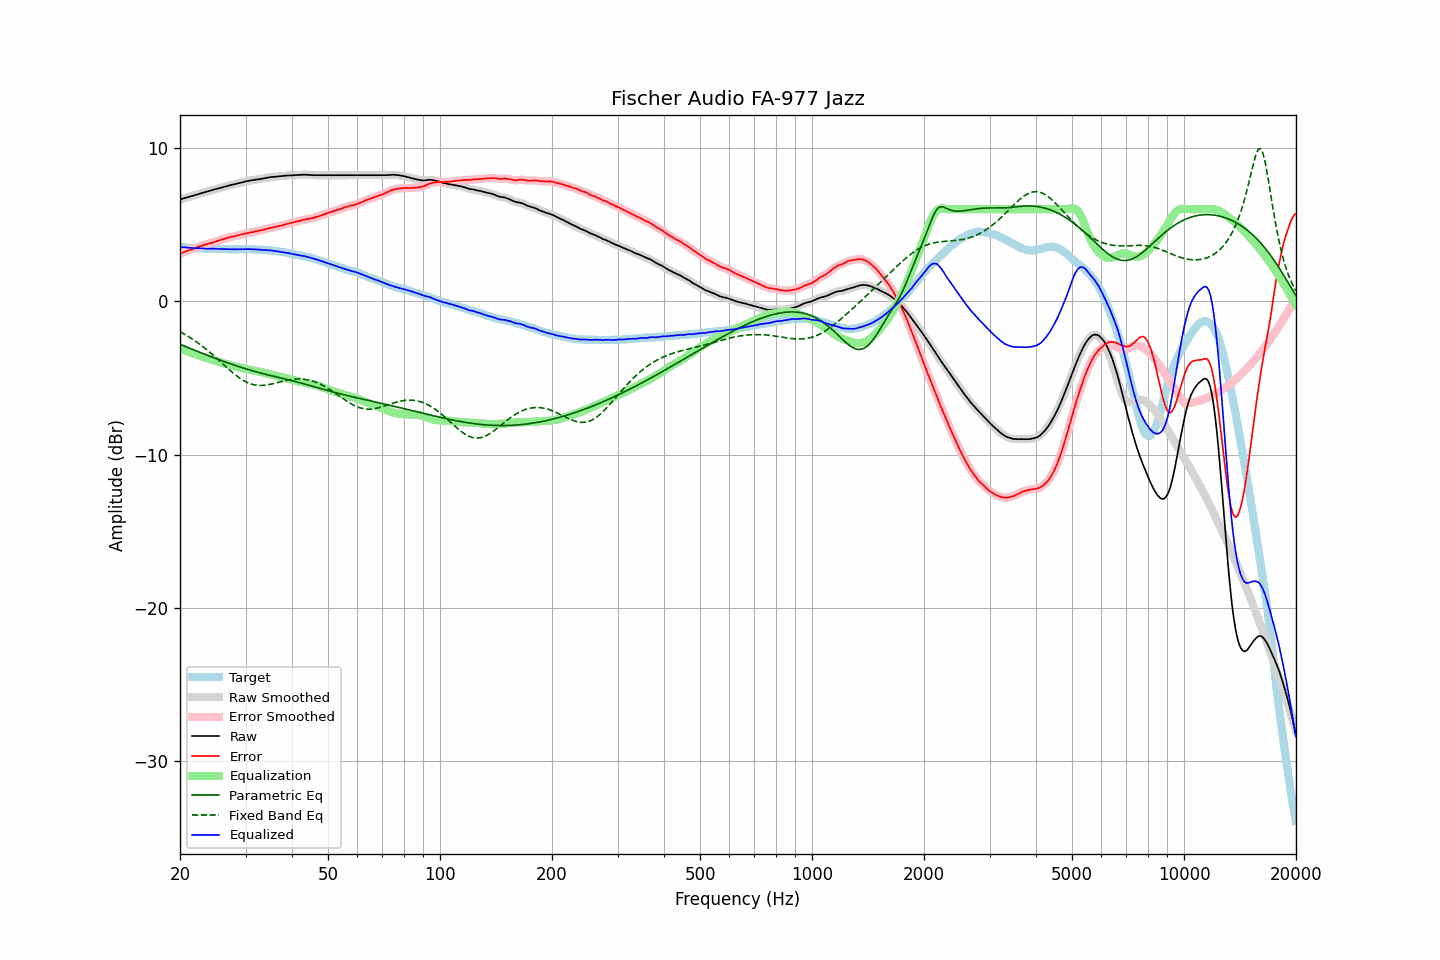

The file beside this chart, header and first rows:
frequency, raw, error, smoothed, error_smoothed, equalization, parametric_eq, fixed_band_eq, equalized_raw, equalized_smoothed, target
20.00, 6.63, 3.09, 6.63, 3.09, -3.09, -2.81, -1.99, 3.54, 3.54, 3.54
20.20, 6.66, 3.14, 6.66, 3.13, -3.13, -2.85, -2.05, 3.53, 3.53, 3.52
20.40, 6.69, 3.18, 6.69, 3.18, -3.18, -2.89, -2.11, 3.52, 3.52, 3.51
20.61, 6.72, 3.21, 6.72, 3.22, -3.22, -2.94, -2.17, 3.51, 3.51, 3.51
20.81, 6.75, 3.26, 6.75, 3.26, -3.25, -2.98, -2.23, 3.50, 3.50, 3.49
21.02, 6.78, 3.30, 6.78, 3.30, -3.29, -3.02, -2.29, 3.49, 3.49, 3.48
21.23, 6.81, 3.34, 6.81, 3.34, -3.33, -3.07, -2.35, 3.48, 3.48, 3.47
21.44, 6.84, 3.36, 6.84, 3.37, -3.37, -3.11, -2.42, 3.47, 3.47, 3.48
21.66, 6.87, 3.40, 6.87, 3.40, -3.41, -3.15, -2.49, 3.46, 3.46, 3.47
21.87, 6.90, 3.44, 6.90, 3.44, -3.44, -3.20, -2.56, 3.46, 3.46, 3.46
22.09, 6.93, 3.48, 6.93, 3.48, -3.48, -3.24, -2.63, 3.45, 3.45, 3.45
22.31, 6.96, 3.51, 6.97, 3.52, -3.52, -3.28, -2.71, 3.44, 3.45, 3.45
22.54, 7.00, 3.56, 7.00, 3.55, -3.56, -3.32, -2.78, 3.45, 3.44, 3.44
22.76, 7.03, 3.59, 7.03, 3.59, -3.59, -3.36, -2.86, 3.44, 3.44, 3.45
22.99, 7.06, 3.63, 7.06, 3.63, -3.63, -3.41, -2.94, 3.43, 3.44, 3.44
23.22, 7.09, 3.67, 7.09, 3.66, -3.66, -3.45, -3.03, 3.43, 3.43, 3.43
23.45, 7.12, 3.70, 7.12, 3.70, -3.69, -3.49, -3.11, 3.43, 3.43, 3.42
23.69, 7.15, 3.73, 7.15, 3.73, -3.73, -3.53, -3.20, 3.43, 3.43, 3.42
23.92, 7.18, 3.76, 7.18, 3.76, -3.76, -3.57, -3.28, 3.43, 3.43, 3.42
24.16, 7.21, 3.79, 7.21, 3.79, -3.79, -3.61, -3.37, 3.42, 3.42, 3.42
24.40, 7.24, 3.81, 7.24, 3.81, -3.82, -3.65, -3.46, 3.42, 3.42, 3.43
24.65, 7.27, 3.84, 7.27, 3.85, -3.85, -3.69, -3.56, 3.42, 3.42, 3.43
24.89, 7.30, 3.88, 7.30, 3.88, -3.88, -3.73, -3.65, 3.42, 3.42, 3.42
25.14, 7.33, 3.92, 7.33, 3.92, -3.91, -3.77, -3.74, 3.42, 3.41, 3.41
25.39, 7.35, 3.95, 7.36, 3.95, -3.95, -3.81, -3.84, 3.41, 3.41, 3.41
25.65, 7.38, 3.99, 7.38, 3.98, -3.98, -3.84, -3.93, 3.40, 3.40, 3.40
25.91, 7.41, 4.02, 7.41, 4.01, -4.01, -3.88, -4.03, 3.40, 3.40, 3.40
26.16, 7.44, 4.04, 7.44, 4.04, -4.05, -3.92, -4.13, 3.40, 3.39, 3.40
26.43, 7.47, 4.08, 7.47, 4.08, -4.08, -3.96, -4.22, 3.39, 3.39, 3.39
26.69, 7.50, 4.11, 7.50, 4.11, -4.11, -4.00, -4.32, 3.39, 3.39, 3.39
26.96, 7.53, 4.14, 7.53, 4.14, -4.14, -4.03, -4.41, 3.39, 3.39, 3.39
27.23, 7.55, 4.17, 7.56, 4.17, -4.17, -4.07, -4.50, 3.39, 3.39, 3.38
27.50, 7.58, 4.20, 7.58, 4.20, -4.19, -4.10, -4.59, 3.39, 3.38, 3.38
27.77, 7.60, 4.22, 7.60, 4.22, -4.22, -4.14, -4.68, 3.38, 3.38, 3.39
28.05, 7.62, 4.24, 7.63, 4.24, -4.25, -4.18, -4.77, 3.38, 3.38, 3.39
28.33, 7.65, 4.27, 7.65, 4.27, -4.27, -4.21, -4.85, 3.38, 3.38, 3.38
28.62, 7.68, 4.30, 7.68, 4.29, -4.29, -4.24, -4.93, 3.39, 3.39, 3.38
28.90, 7.70, 4.31, 7.71, 4.32, -4.32, -4.28, -5.00, 3.38, 3.39, 3.39
29.19, 7.73, 4.34, 7.73, 4.34, -4.34, -4.31, -5.08, 3.39, 3.39, 3.39
29.48, 7.75, 4.36, 7.76, 4.37, -4.37, -4.35, -5.14, 3.39, 3.39, 3.39
29.78, 7.78, 4.40, 7.78, 4.39, -4.39, -4.38, -5.20, 3.39, 3.39, 3.39
30.08, 7.81, 4.41, 7.81, 4.41, -4.41, -4.41, -5.26, 3.40, 3.39, 3.40
30.38, 7.83, 4.44, 7.83, 4.44, -4.44, -4.44, -5.31, 3.40, 3.40, 3.39
30.68, 7.85, 4.46, 7.85, 4.46, -4.46, -4.47, -5.35, 3.39, 3.39, 3.39
30.99, 7.87, 4.48, 7.87, 4.48, -4.48, -4.50, -5.39, 3.39, 3.39, 3.39
31.30, 7.88, 4.50, 7.89, 4.50, -4.50, -4.54, -5.42, 3.38, 3.38, 3.39
31.61, 7.90, 4.52, 7.90, 4.52, -4.52, -4.57, -5.45, 3.38, 3.38, 3.38
31.93, 7.92, 4.55, 7.92, 4.54, -4.54, -4.59, -5.47, 3.38, 3.37, 3.37
32.24, 7.93, 4.56, 7.94, 4.57, -4.57, -4.62, -5.48, 3.37, 3.37, 3.37
32.57, 7.95, 4.60, 7.95, 4.59, -4.59, -4.65, -5.49, 3.36, 3.36, 3.36
32.89, 7.96, 4.61, 7.96, 4.61, -4.61, -4.68, -5.50, 3.35, 3.35, 3.35
33.22, 7.98, 4.63, 7.98, 4.63, -4.64, -4.71, -5.49, 3.35, 3.35, 3.35
33.55, 8.00, 4.65, 8.00, 4.66, -4.66, -4.73, -5.49, 3.34, 3.34, 3.35
33.89, 8.02, 4.69, 8.02, 4.69, -4.69, -4.76, -5.48, 3.33, 3.33, 3.34
34.23, 8.04, 4.72, 8.04, 4.72, -4.71, -4.79, -5.46, 3.33, 3.33, 3.32
34.57, 8.06, 4.74, 8.06, 4.74, -4.74, -4.81, -5.44, 3.32, 3.32, 3.32
34.92, 8.08, 4.78, 8.08, 4.77, -4.77, -4.84, -5.42, 3.32, 3.31, 3.31
35.27, 8.09, 4.78, 8.09, 4.79, -4.79, -4.86, -5.40, 3.30, 3.30, 3.31
35.62, 8.10, 4.82, 8.10, 4.82, -4.82, -4.89, -5.38, 3.29, 3.29, 3.28
35.97, 8.11, 4.84, 8.11, 4.84, -4.84, -4.91, -5.35, 3.27, 3.27, 3.28
... 635 more rows
